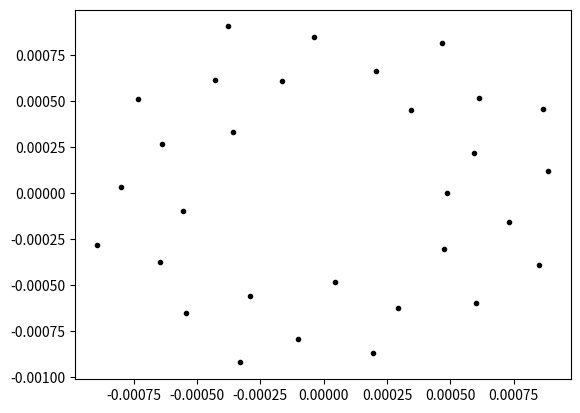
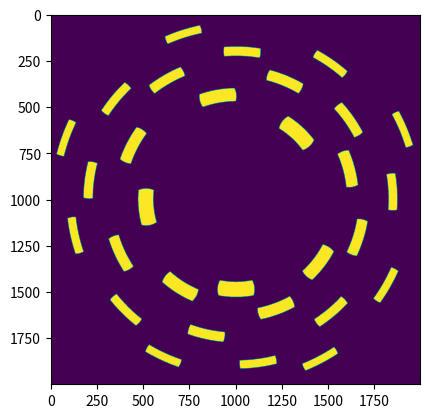

The script that saved these images, in order:
import numpy as np
from matplotlib import pyplot as plt

golden_angle = (np.pi * (3 - np.sqrt(5)))

def define_zp_locations(n_frames, ozw, wavelength,
                        inner_zone_index, mini_zp_spacing, mini_zp_width=None,
                        mini_zp_length_factor=1, mini_zps_per_frame=3,
                        phi_0=0, verbose=True):
    """Defines the properties of the mini zone plates in a multi-frame RZP

    Parameters
    ----------
    n_frames : int
        The number of frames (distinct mini-zone plate radii) to design for
    ozw : float
        The outer zone width of the entire multi-frame zone plate, in meters
    wavelength : float
        The design wavelength, in meters
    inner_zone_index : int
        The index of the innermost zone of the first frame.
    mini_zp_spacing : int
        The number of zones separating each frame from the subsequent frame
    mini_zp_width : int, optional
        The radial width (in number of zones) of each mini-zone plate. Default is equal to mini_zp_spacing
    mini_zp_length_factor : float, optional
        The ratio of the azimuthal length of the mini-zone plates to half the average nearest-neighbor distance. Default is 1
    mini_zps_per_frame : int, optional
        The number of mini-zps to place at each radius. Default is 3
    phi_0 : float, optional
        The azimuthal angle of the first mini-zp, in radians. Default is 0.
    verbose : bool, optional
        Whether to print the zone plate parameters. Default is false.

    Returns
    -------
    design: tuple
        A tuple of dictionaries describing the parameters of each individual zone plate
    """
    
    if mini_zp_width is None:
        mini_zp_width = mini_zp_spacing

    ns = np.arange(n_frames * mini_zps_per_frame)
    phis = phi_0 + ns * golden_angle

    NZ = inner_zone_index + n_frames * mini_zp_spacing

    # Calculation of the focal distance, including the n**2 * lambda**2 term in the zone plate equation
    a = wavelength**2
    b = 2 * NZ * wavelength**3 - 4 * ozw**2 * NZ * wavelength
    c = NZ**2 * wavelength**2 * ( wavelength**2 - 4 * ozw**2 / 2 )
    f = (-b + np.sqrt(b**2 - 4 * a * c)) / (2 * a)
    # f =  ozw **2 * 4 * NZ / wavelength ## This is the simplified calculation that's usually used

    frame_idx = np.repeat(np.arange(0,n_frames), mini_zps_per_frame)
    starting_zones = inner_zone_index + frame_idx * mini_zp_spacing
    ending_zones = starting_zones + mini_zp_width
    inner_rs = np.sqrt(starting_zones * f * wavelength + starting_zones**2 * wavelength**2 / 4)
    outer_rs = np.sqrt(ending_zones * f * wavelength + ending_zones**2 * wavelength**2 / 4)

    xs = (inner_rs + outer_rs)/2 * np.cos(phis)
    ys = (inner_rs + outer_rs)/2 * np.sin(phis)

    design = [
        { 'phi': phi,
          'x': x,
          'y': y,
          'start_zone': sz,
          'end_zone': ez,
          'f': f,
          'frame_id': frame_id,
          'ozw': ozw,
          'wavelength': wavelength,
          'inner_r': inner_r,
          'outer_r': outer_r,
        } for (phi, x, y, sz, ez, frame_id, inner_r, outer_r)
        in zip(
            phis,
            xs,
            ys,
            starting_zones,
            ending_zones,
            frame_idx,
            inner_rs,
            outer_rs
        )
    ]

    return design


def inspect_zp_design(design, pix_size=1e-6):
    plt.figure()
    for mini_zp in design:
        plt.plot(mini_zp['x'], mini_zp['y'], 'k.')

    plt.figure()
    max_r = max([mini_zp['outer_r'] for mini_zp in design])
    xs = np.arange(-max_r, max_r, pix_size)
    Xs, Ys = np.meshgrid(xs, xs, indexing='ij')
    Rs = np.sqrt(Xs**2+Ys**2)
    Angles = np.arctan2(Xs,Ys)
    zp_mask = np.zeros_like(Xs)
    for mini_zp in design:
        mask = np.sqrt(((Xs - mini_zp['x'])**2 
                        + (Ys - mini_zp['y'])**2)) < 1e-4
        mask[Rs < mini_zp['inner_r']] = 0
        mask[Rs > mini_zp['outer_r']] = 0
        zp_mask += mask
    plt.imshow(zp_mask)


design = define_zp_locations(10, 40e-9, 1e-9, 2500, 1000)
inspect_zp_design(design)
plt.show()
